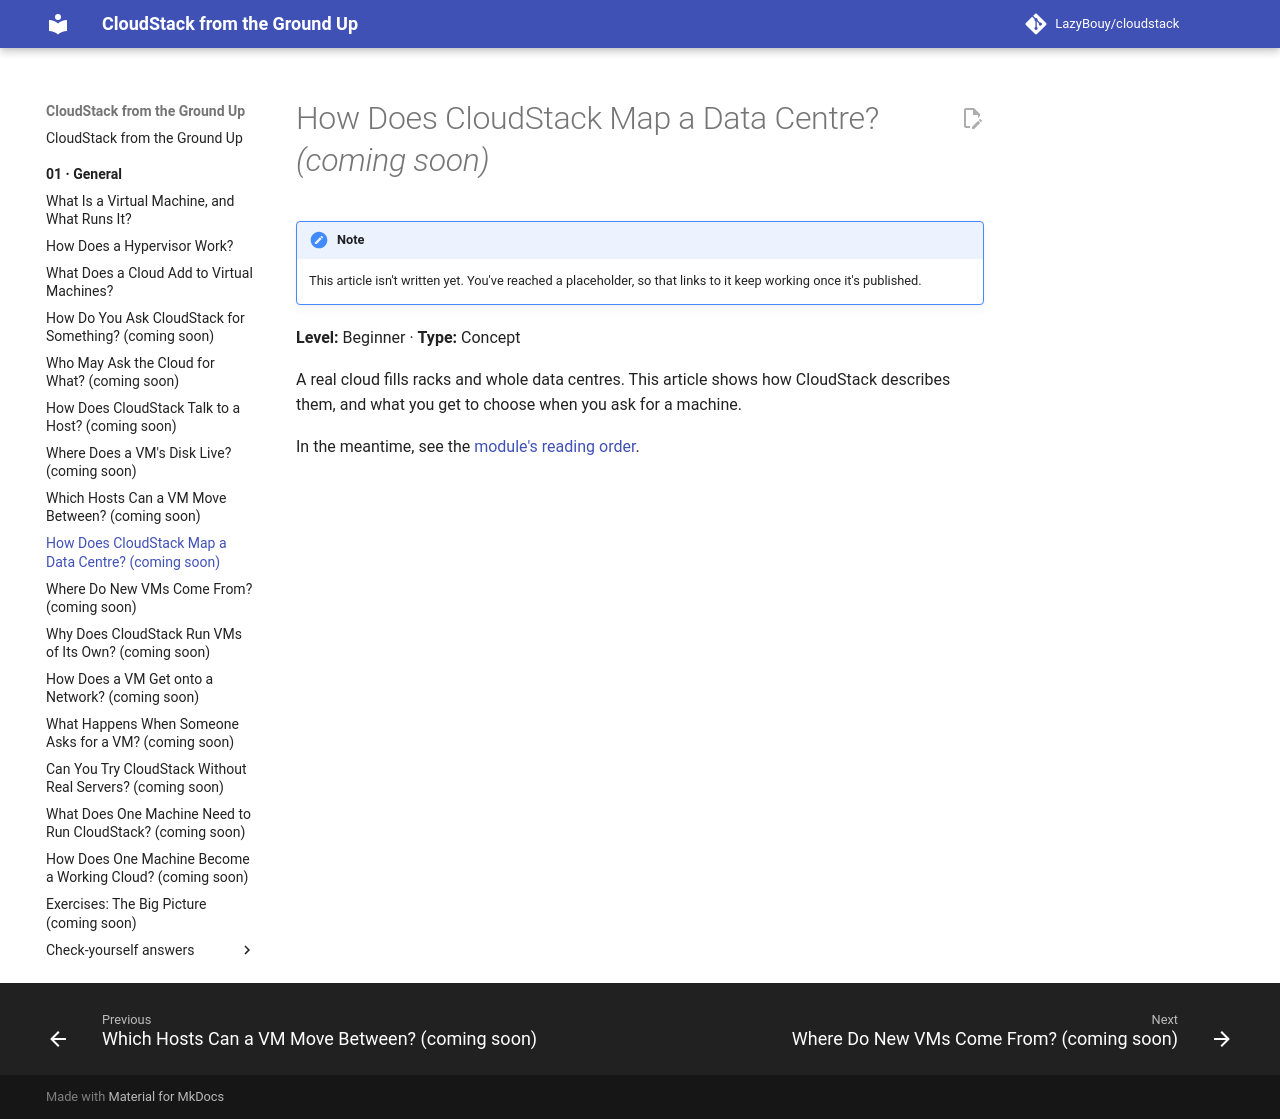

repository: LazyBouy/cloudstack · page: 01.General/09.Zones-And-Pods/index.html · generator: mkdocs

# How Does CloudStack Map a Data Centre? *(coming soon)*

<!-- STUB: placeholder so links work. The brief is the entry "09.Zones-And-Pods" in 00.Learn/references/strategy/01.General.md. -->

> [!NOTE]
> This article isn't written yet. You've reached a placeholder, so that links to it keep working once it's published.

**Level:** Beginner · **Type:** Concept

A real cloud fills racks and whole data centres. This article shows how CloudStack describes them, and what you get to choose when you ask for a machine.

In the meantime, see the [module's reading order](README.md).
